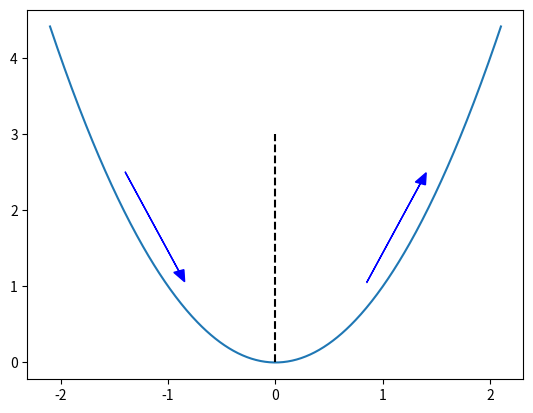

Python code for this plot:
#@title Imports

import numpy as np
import scipy.optimize as opt  # import root-finding algorithm
import sympy as sp  # Python toolbox for symbolic maths
import matplotlib.pyplot as plt
from mpl_toolkits.mplot3d import Axes3D  # Toolbox for rendring 3D figures
from mpl_toolkits import mplot3d  # Toolbox for rendring 3D figures

#genera datos para la f cudratica
xs = np.linspace(-2.1 , 2.1 , 500)
ys = xs**2 

#creamos graficos
plt.plot(xs,ys)

# Agregar una línea vertical en x=0 y una línea horizontal en y=3
plt.plot([0,0],[0,3], "k--") # "k--" representa una línea negra punteada

plt.arrow(-1.4, 2.5, 0.5,-1.3, head_width=0.1, color="b")

plt.arrow(0.85, 1.05, 0.5, 1.3 , head_width=0.1, color="b")

plt.show()
